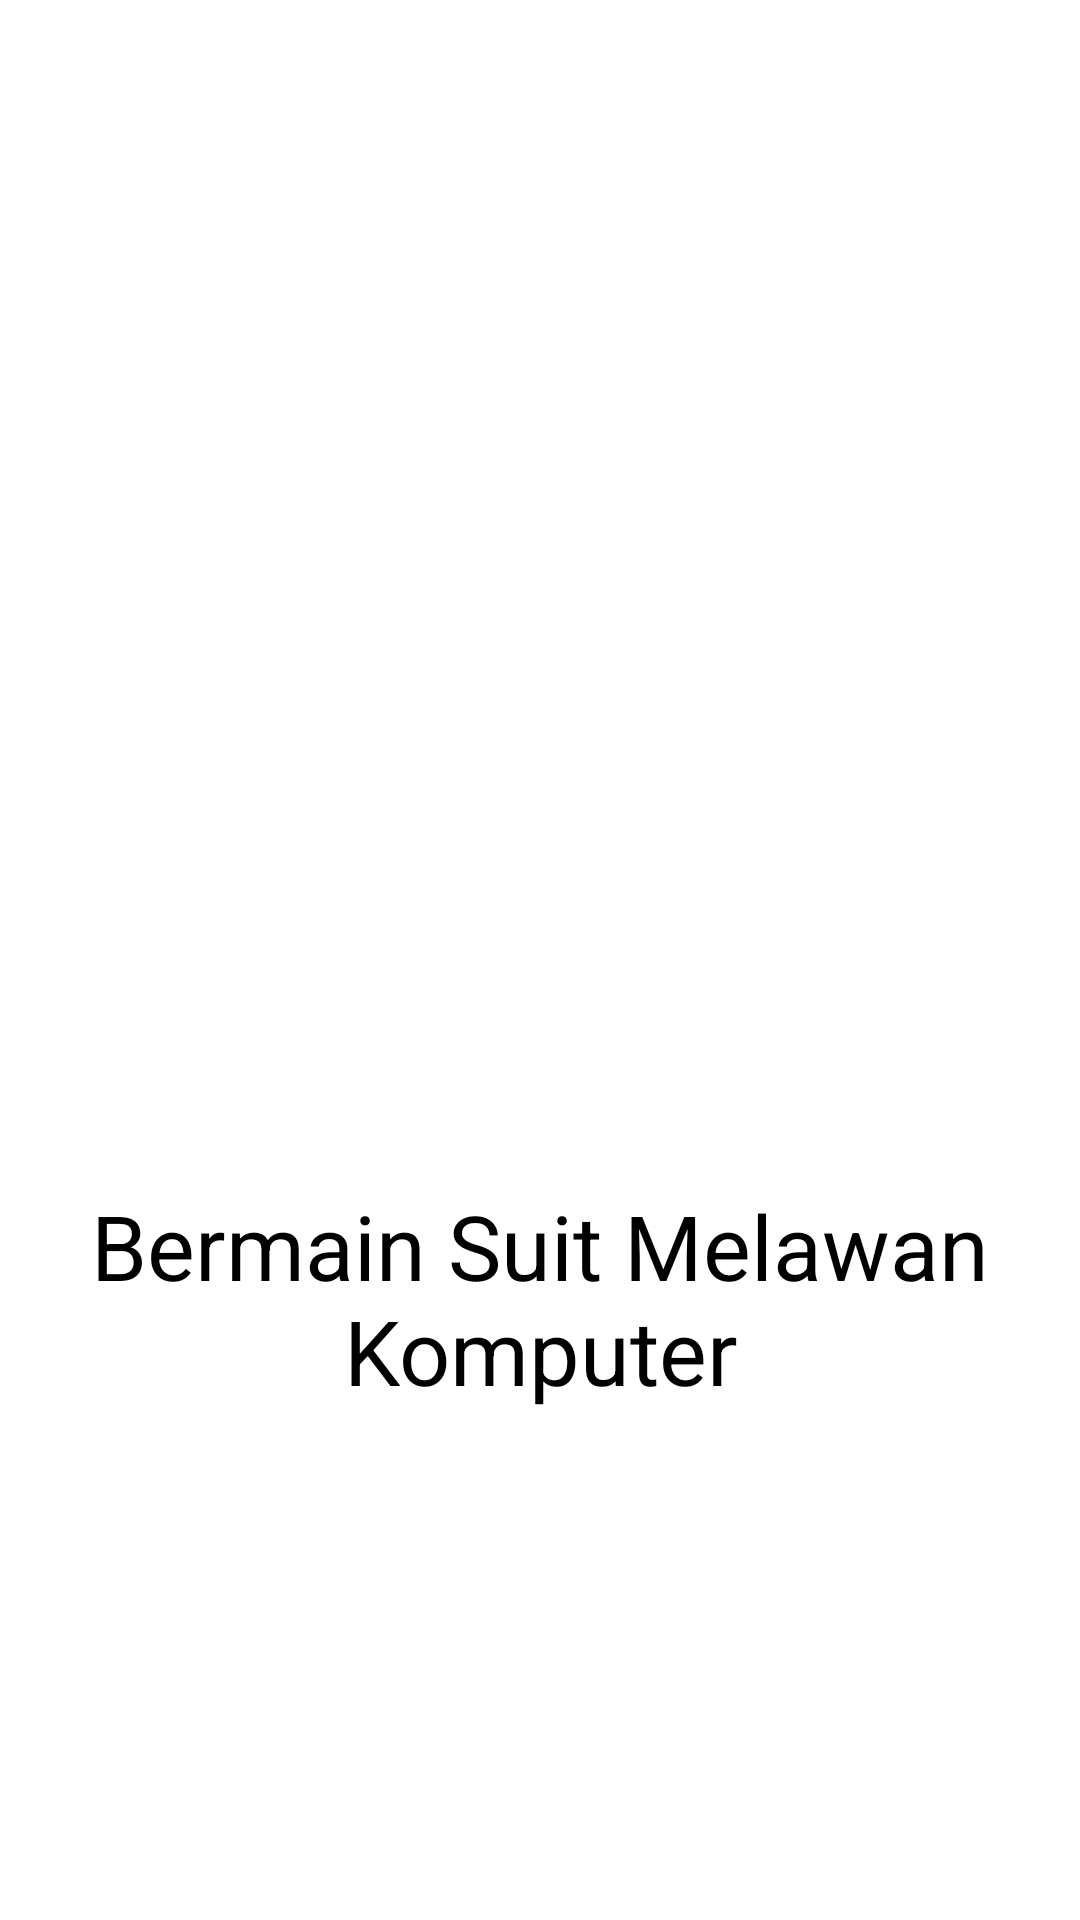

Here is an Android app screen rendered from its layout file. Give the layout XML and the strings, colors and styles it references.
<!-- AndroidManifest.xml: application theme Theme.MyApplicationbab5 -->
<!-- res/layout/fragment_2.xml -->
<?xml version="1.0" encoding="utf-8"?>
<LinearLayout
    xmlns:android="http://schemas.android.com/apk/res/android"
    xmlns:tools="http://schemas.android.com/tools"
    android:layout_width="match_parent"
    android:layout_height="match_parent"
    android:background="@color/white"
    android:orientation="vertical"
    tools:context=".Fragment2">

    <LinearLayout
        android:orientation="vertical"
        android:layout_weight="1"
        android:layout_width="match_parent"
        android:layout_height="0dp"
        android:background="@color/white" >

    <ImageView
        android:id="@+id/ivLpage2"
        android:layout_width="match_parent"
        android:layout_height="350dp"
        android:layout_gravity="center"
        android:layout_margin="15dp"
        android:paddingTop="40dp"
        android:src="@drawable/landing_page_2" />

    <TextView
        android:id="@+id/tvLpage2"
        android:layout_width="match_parent"
        android:layout_height="wrap_content"
        android:layout_marginTop="10dp"
        android:text="Bermain Suit Melawan Komputer"
        android:textAlignment="center"
        android:textColor="@color/black"
        android:textSize="30sp"
        android:layout_margin="15dp" />

    </LinearLayout>

</LinearLayout>
<!-- resources referenced by this layout -->
<resources>
  <color name="black">#FF000000</color>
  <color name="white">#FFFFFFFF</color>
  <style name="Theme.MyApplicationbab5" parent="Theme.MaterialComponents.DayNight.DarkActionBar">
          
          <item name="colorPrimary">@color/purple_500</item>
          <item name="colorPrimaryVariant">@color/purple_700</item>
          <item name="colorOnPrimary">@color/white</item>
          
          <item name="colorSecondary">@color/teal_200</item>
          <item name="colorSecondaryVariant">@color/teal_700</item>
          <item name="colorOnSecondary">@color/black</item>
          
          <item name="android:statusBarColor" tools:targetApi="l">?attr/colorPrimaryVariant</item>
          
      </style>
  <color name="purple_500">#FF6200EE</color>
  <color name="purple_700">#FF3700B3</color>
  <color name="teal_200">#FF03DAC5</color>
  <color name="teal_700">#FF018786</color>
</resources>
